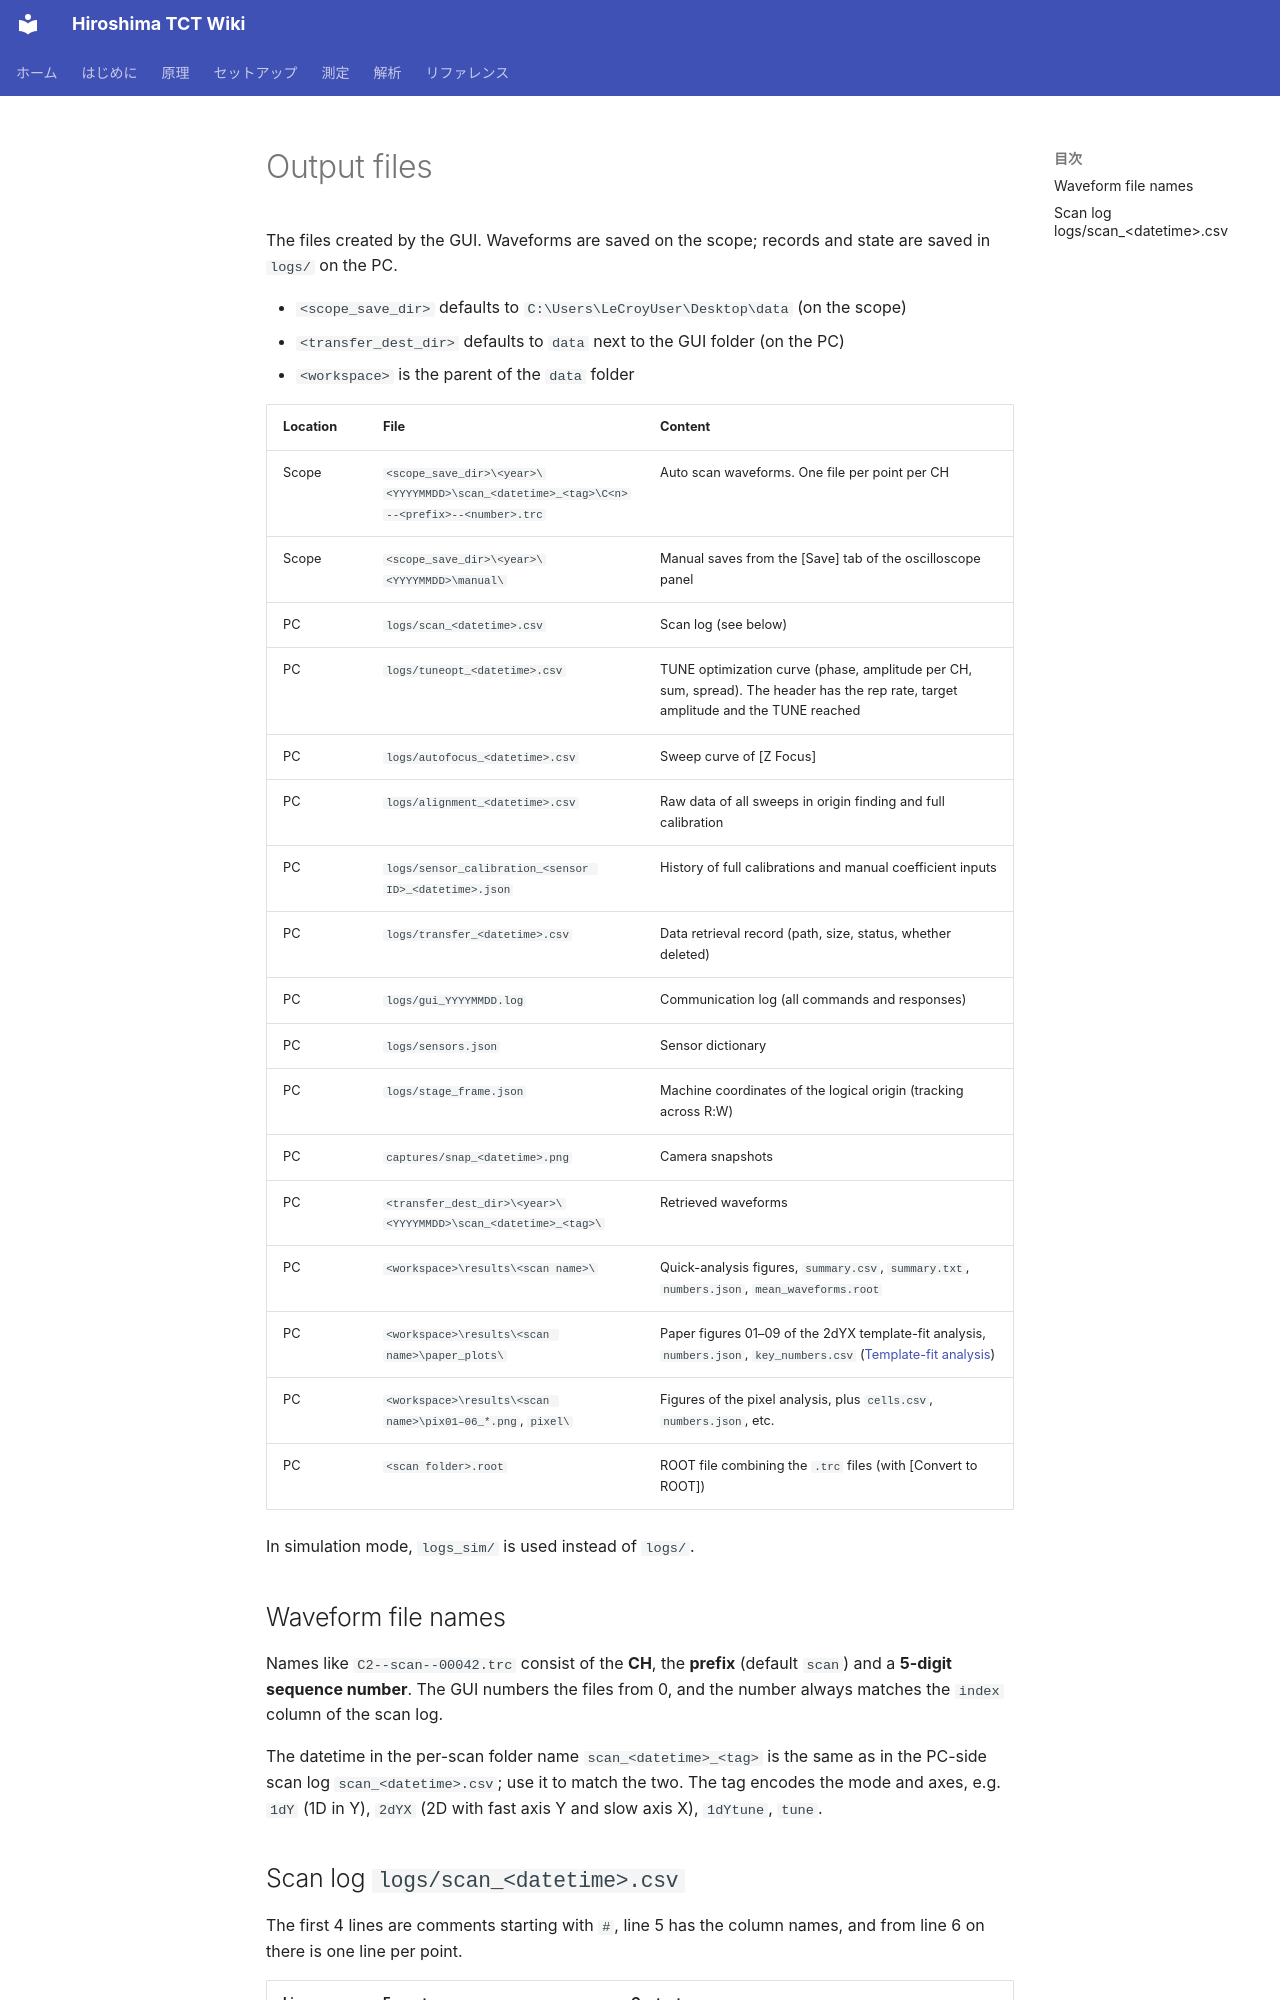

repository: Kanato-M/Hiroshima-TCT-wiki · page: en/reference/files/index.html · generator: mkdocs

# Output files

The files created by the GUI. Waveforms are saved on the scope; records and state are saved in `logs/` on the PC.

- `<scope_save_dir>` defaults to `C:\Users\LeCroyUser\Desktop\data` (on the scope)
- `<transfer_dest_dir>` defaults to `data` next to the GUI folder (on the PC)
- `<workspace>` is the parent of the `data` folder

| Location | File | Content |
| --- | --- | --- |
| Scope | `<scope_save_dir>\<year>\<YYYYMMDD>\scan_<datetime>_<tag>\C<n>--<prefix>--<number>.trc` | Auto scan waveforms. One file per point per CH |
| Scope | `<scope_save_dir>\<year>\<YYYYMMDD>\manual\` | Manual saves from the [Save] tab of the oscilloscope panel |
| PC | `logs/scan_<datetime>.csv` | Scan log (see below) |
| PC | `logs/tuneopt_<datetime>.csv` | TUNE optimization curve (phase, amplitude per CH, sum, spread). The header has the rep rate, target amplitude and the TUNE reached |
| PC | `logs/autofocus_<datetime>.csv` | Sweep curve of [Z Focus] |
| PC | `logs/alignment_<datetime>.csv` | Raw data of all sweeps in origin finding and full calibration |
| PC | `logs/sensor_calibration_<sensor ID>_<datetime>.json` | History of full calibrations and manual coefficient inputs |
| PC | `logs/transfer_<datetime>.csv` | Data retrieval record (path, size, status, whether deleted) |
| PC | `logs/gui_YYYYMMDD.log` | Communication log (all commands and responses) |
| PC | `logs/sensors.json` | Sensor dictionary |
| PC | `logs/stage_frame.json` | Machine coordinates of the logical origin (tracking across R:W) |
| PC | `captures/snap_<datetime>.png` | Camera snapshots |
| PC | `<transfer_dest_dir>\<year>\<YYYYMMDD>\scan_<datetime>_<tag>\` | Retrieved waveforms |
| PC | `<workspace>\results\<scan name>\` | Quick-analysis figures, `summary.csv`, `summary.txt`, `numbers.json`, `mean_waveforms.root` |
| PC | `<workspace>\results\<scan name>\paper_plots\` | Paper figures 01–09 of the 2dYX template-fit analysis, `numbers.json`, `key_numbers.csv` ([Template-fit analysis](../measurement/data.md#template)) |
| PC | `<workspace>\results\<scan name>\pix01–06_*.png`, `pixel\` | Figures of the pixel analysis, plus `cells.csv`, `numbers.json`, etc. |
| PC | `<scan folder>.root` | ROOT file combining the `.trc` files (with [Convert to ROOT]) |

In simulation mode, `logs_sim/` is used instead of `logs/`.

## Waveform file names

Names like `C2--scan--00042.trc` consist of the **CH**, the **prefix** (default `scan`) and a **5-digit sequence number**.
The GUI numbers the files from 0, and the number always matches the `index` column of the scan log.

The datetime in the per-scan folder name `scan_<datetime>_<tag>` is the same as in the PC-side scan log `scan_<datetime>.csv`; use it to match the two.
The tag encodes the mode and axes, e.g. `1dY` (1D in Y), `2dYX` (2D with fast axis Y and slow axis X), `1dYtune`, `tune`.
